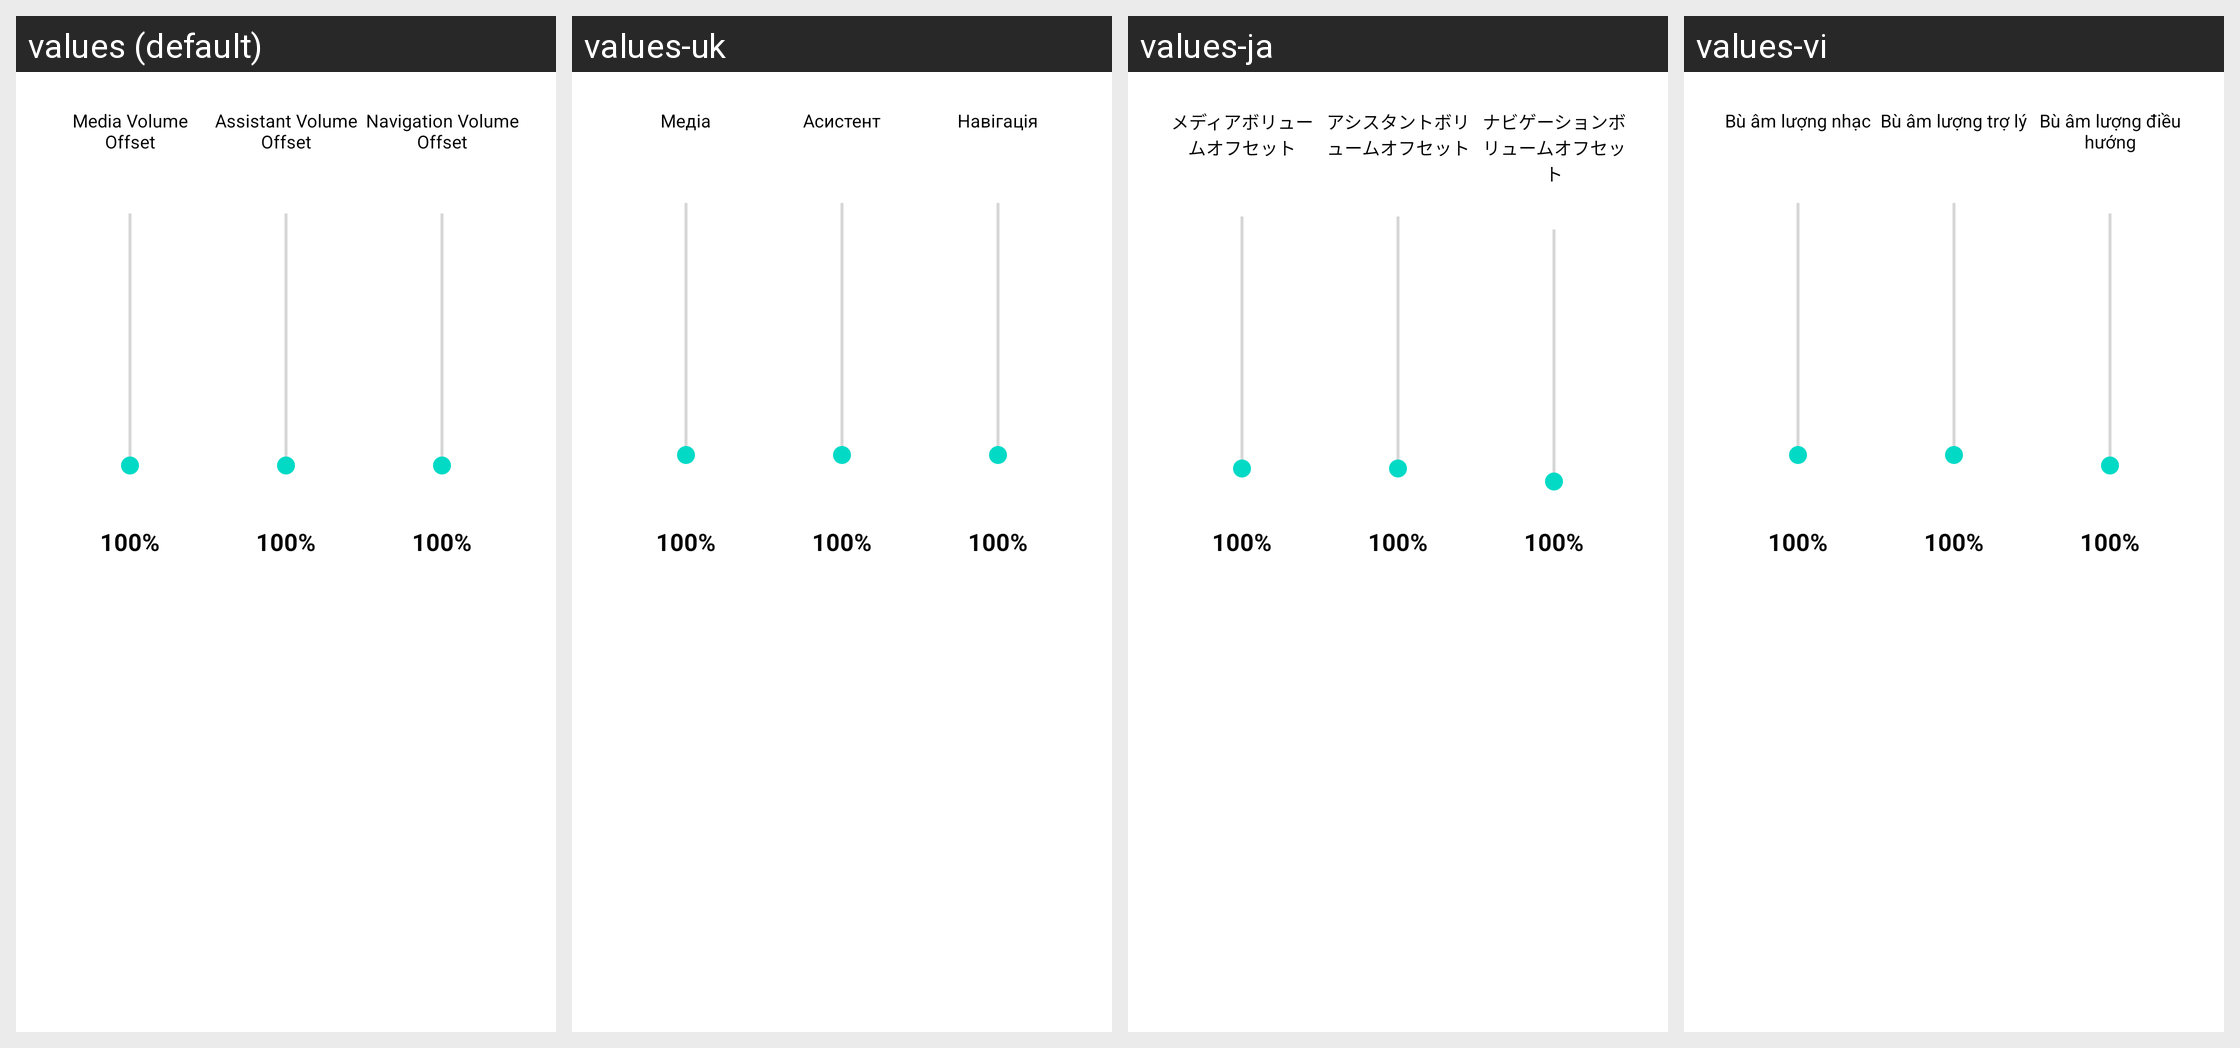

Locale-by-locale string values for the Android screen shown in this grid:
Android screen res/layout/dialog_audio_offsets.xml rendered under 4 locales, left to right: values (default), values-uk, values-ja, values-vi. Device: Nexus 5 (rendered at 1080×1920; each locale shown at half size, 540×960, under a caption strip naming it); theme Theme.MaterialComponents.DayNight.NoActionBar.
Other locales in the repository, not shown: values-ar, values-cs, values-de, values-es, values-es-rES, values-hu, values-it, values-ka, values-ko, values-nl, values-pl, values-pt-rBR, values-ro, values-ru, values-tr, values-zh-rTW.
Strings drawn on this screen, with the default value and each locale's value (text and hints the layout hard-codes, and strings that could not be matched under every locale, appear in the picture but are not listed):

media_volume_offset
  values: Media Volume Offset
  values-uk: Медіа
  values-ja: メディアボリュームオフセット
  values-vi: Bù âm lượng nhạc

assistant_volume_offset
  values: Assistant Volume Offset
  values-uk: Асистент
  values-ja: アシスタントボリュームオフセット
  values-vi: Bù âm lượng trợ lý

navigation_volume_offset
  values: Navigation Volume Offset
  values-uk: Навігація
  values-ja: ナビゲーションボリュームオフセット
  values-vi: Bù âm lượng điều hướng
